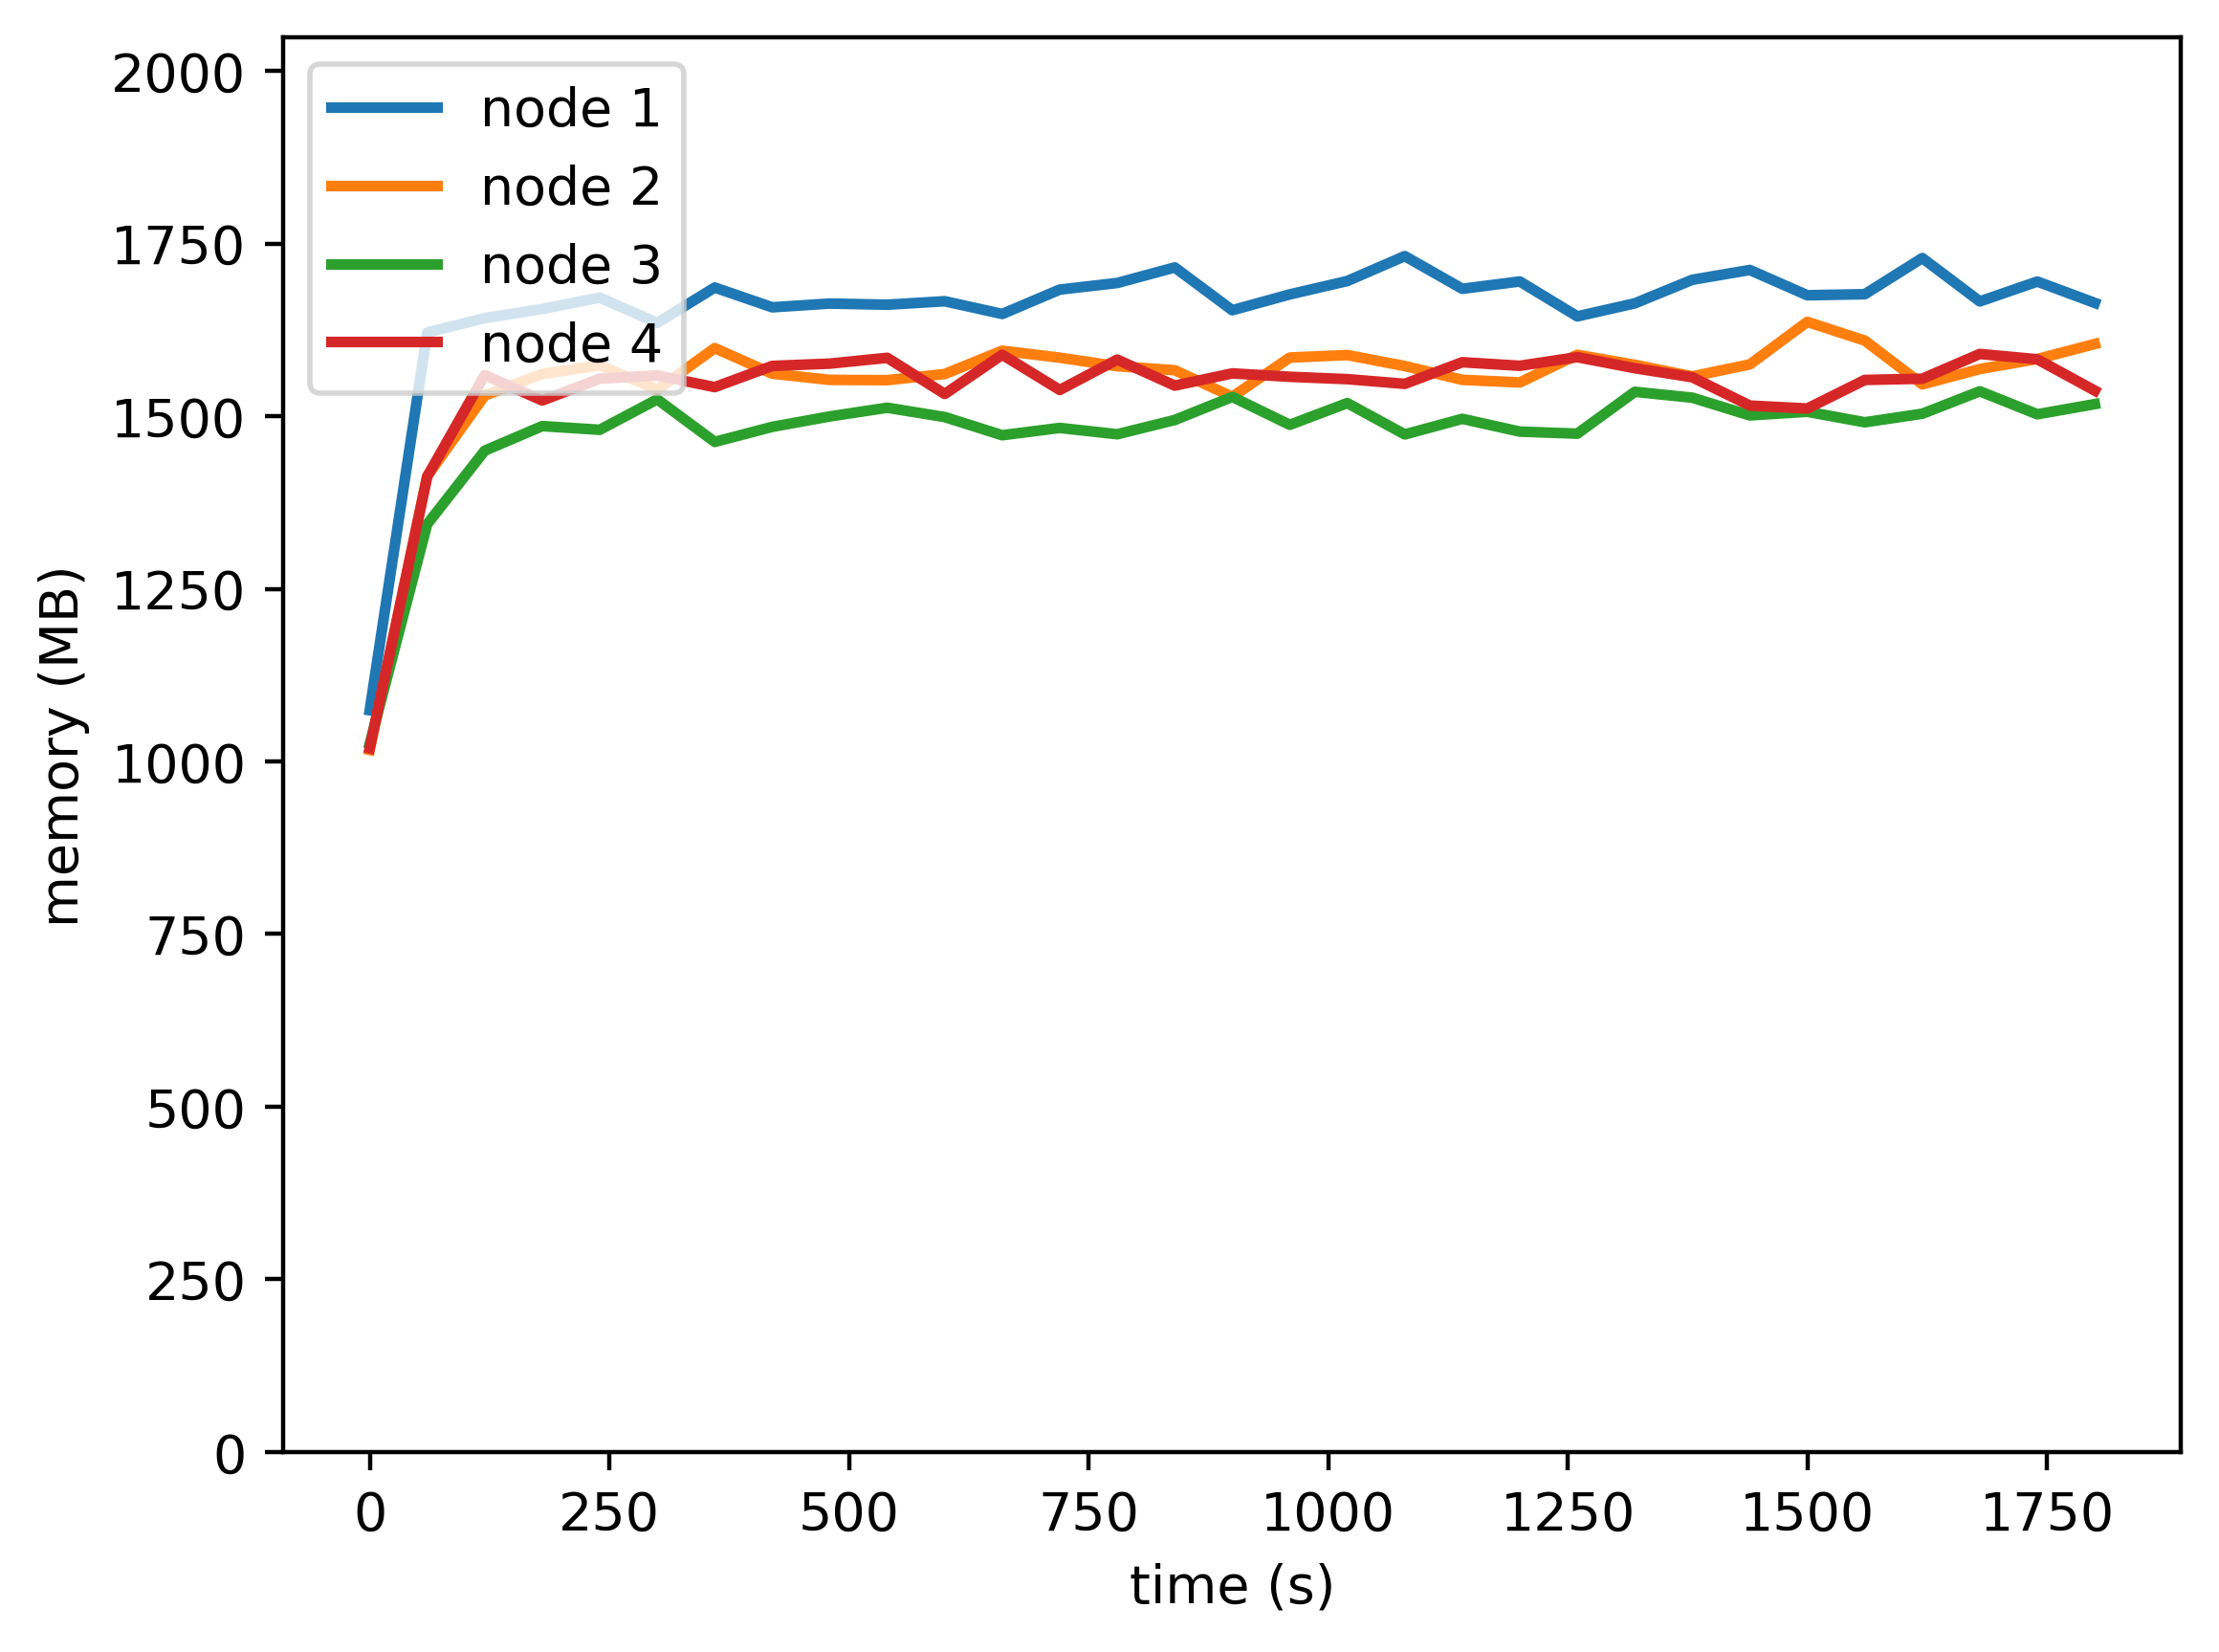

Data behind this chart, as committed beside it:
timestamp, ppgcc-m02, ppgcc-m02 pod amount, ppgcc-m03, ppgcc-m03 pod amount, ppgcc-m04, ppgcc-m04 pod amount, ppgcc-m05, ppgcc-m05 pod amount
0, 1099948, 5, 1041096, 5, 1050192, 5, 1043484, 5
60, 1660172, 5, 1447128, 5, 1375916, 5, 1446480, 5
120, 1681424, 5, 1566720, 5, 1484832, 5, 1596960, 5
180, 1695020, 5, 1598532, 5, 1521264, 5, 1559308, 5
240, 1711860, 5, 1611600, 5, 1515816, 5, 1591648, 5
300, 1674372, 5, 1575300, 5, 1560960, 5, 1596400, 5
360, 1726776, 5, 1636944, 5, 1497864, 5, 1579108, 5
420, 1697472, 5, 1599060, 5, 1520172, 5, 1610524, 5
480, 1703016, 5, 1589820, 5, 1535616, 5, 1613956, 5
540, 1701300, 5, 1589424, 5, 1548552, 5, 1622536, 5
600, 1706448, 5, 1598520, 5, 1534692, 5, 1568944, 5
660, 1687572, 5, 1633104, 5, 1507764, 5, 1627156, 5
720, 1723740, 5, 1622756, 5, 1518588, 5, 1574884, 5
780, 1733508, 5, 1610084, 5, 1509216, 5, 1619896, 5
840, 1756608, 5, 1604144, 5, 1530336, 5, 1581352, 5
900, 1693116, 5, 1564808, 5, 1564656, 5, 1599436, 5
960, 1716612, 5, 1622932, 5, 1523208, 5, 1594420, 5
1020, 1736412, 5, 1626628, 5, 1555416, 5, 1590924, 5
1080, 1773372, 5, 1610364, 5, 1508952, 5, 1583928, 5
1140, 1724928, 5, 1589904, 5, 1532052, 5, 1616004, 5
1200, 1735780, 5, 1586028, 5, 1513124, 5, 1610724, 5
1260, 1684036, 5, 1627080, 5, 1510088, 5, 1623528, 5
1320, 1703308, 5, 1612164, 5, 1572128, 5, 1607160, 5
1380, 1738288, 5, 1595068, 5, 1563416, 5, 1593696, 5
1440, 1752808, 5, 1612756, 5, 1537148, 5, 1551720, 5
1500, 1715320, 5, 1675852, 5, 1542560, 5, 1547364, 5
1560, 1716904, 5, 1648132, 5, 1526968, 5, 1589736, 5
1620, 1770496, 5, 1583188, 5, 1539640, 5, 1591584, 5
1680, 1706212, 5, 1605892, 5, 1572904, 5, 1628280, 5
1740, 1735648, 5, 1620808, 5, 1538848, 5, 1620360, 5
1800, 1703968, 5, 1643044, 5, 1553896, 5, 1573896, 5
